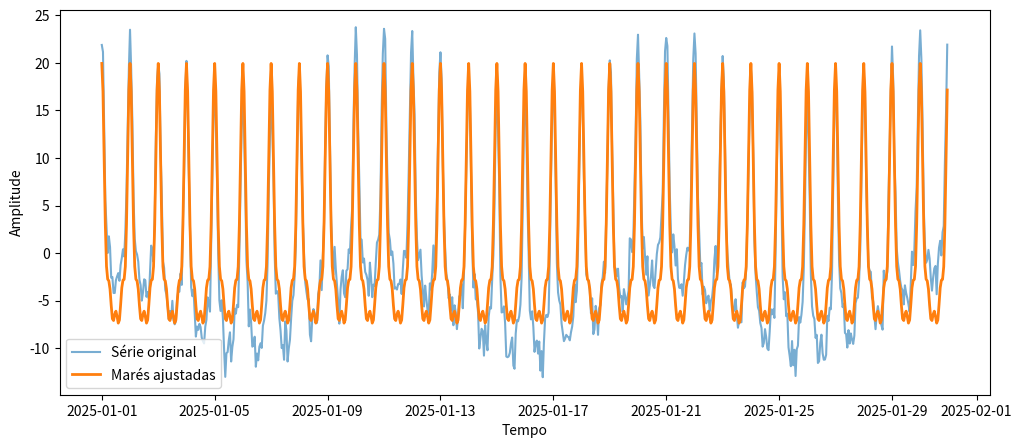
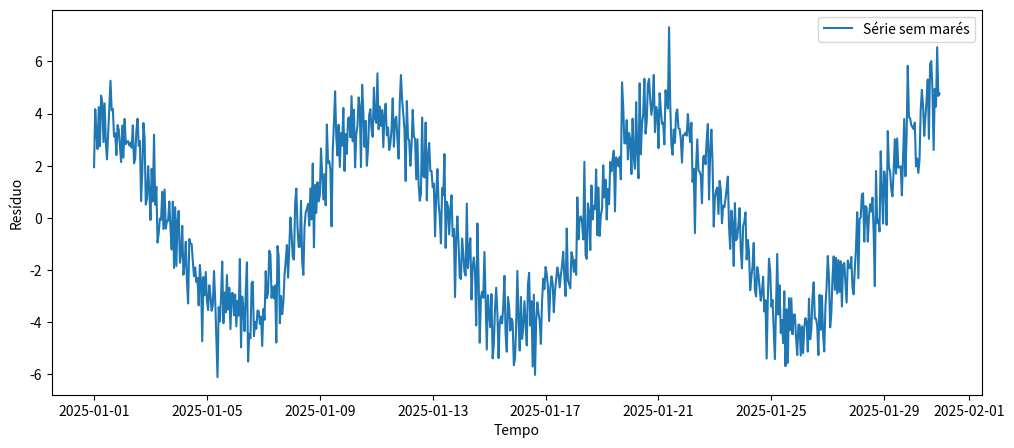

Write the Python code that produced these figures, in order.
import numpy as np
import pandas as pd
import matplotlib.pyplot as plt

def remove_solar_tides(df, time_col, value_col, periods_hours=[24, 12, 8, 6]):
    """
    Remove componentes de maré solar por ajuste harmônico.

    Parameters
    ----------
    df : DataFrame
        Série temporal.
    time_col : str
        Nome da coluna de tempo.
    value_col : str
        Nome da coluna da variável.
    periods_hours : list
        Períodos das marés a remover, em horas.

    Returns
    -------
    DataFrame com:
        tide_fit : marés ajustadas
        residual : série sem marés
    """

    data = df[[time_col, value_col]].dropna().copy()
    data[time_col] = pd.to_datetime(data[time_col])

    # Tempo em horas desde o início
    t = (data[time_col] - data[time_col].iloc[0]).dt.total_seconds() / 3600

    y = data[value_col].values

    # Matriz do modelo
    X = [np.ones(len(t))]

    for P in periods_hours:
        omega = 2 * np.pi / P
        X.append(np.cos(omega * t))
        X.append(np.sin(omega * t))

    X = np.column_stack(X)

    # Ajuste por mínimos quadrados
    coef, _, _, _ = np.linalg.lstsq(X, y, rcond=None)

    tide_fit = X @ coef
    residual = y - tide_fit

    data["tide_fit"] = tide_fit
    data["residual"] = residual

    return data, coef

# Criar série horária com 30 dias
time = pd.date_range("2025-01-01", periods=30*24, freq="h")

t = np.arange(len(time))

# Sinal sintético: marés + oscilação de 10 dias + ruído
signal = (
    10 * np.cos(2*np.pi*t/24) +      # maré diurna
    5  * np.cos(2*np.pi*t/12) +      # maré semidiurna
    3  * np.cos(2*np.pi*t/8)  +      # terdiurna
    2  * np.cos(2*np.pi*t/6)  +      # quarterdiurna
    4  * np.cos(2*np.pi*t/(10*24)) + # onda de 10 dias
    np.random.normal(0, 1, len(t))
)

df = pd.DataFrame({
    "time": time,
    "value": signal
})

result, coef = remove_solar_tides(
    df,
    time_col="time",
    value_col="value",
    periods_hours=[24, 12, 8, 6]
)

plt.figure(figsize=(12, 5))
plt.plot(result["time"], result["value"], label="Série original", alpha=0.6)
plt.plot(result["time"], result["tide_fit"], label="Marés ajustadas", linewidth=2)
plt.legend()
plt.xlabel("Tempo")
plt.ylabel("Amplitude")
plt.show()

plt.figure(figsize=(12, 5))
plt.plot(result["time"], result["residual"], label="Série sem marés")
plt.legend()
plt.xlabel("Tempo")
plt.ylabel("Resíduo")
plt.show()
